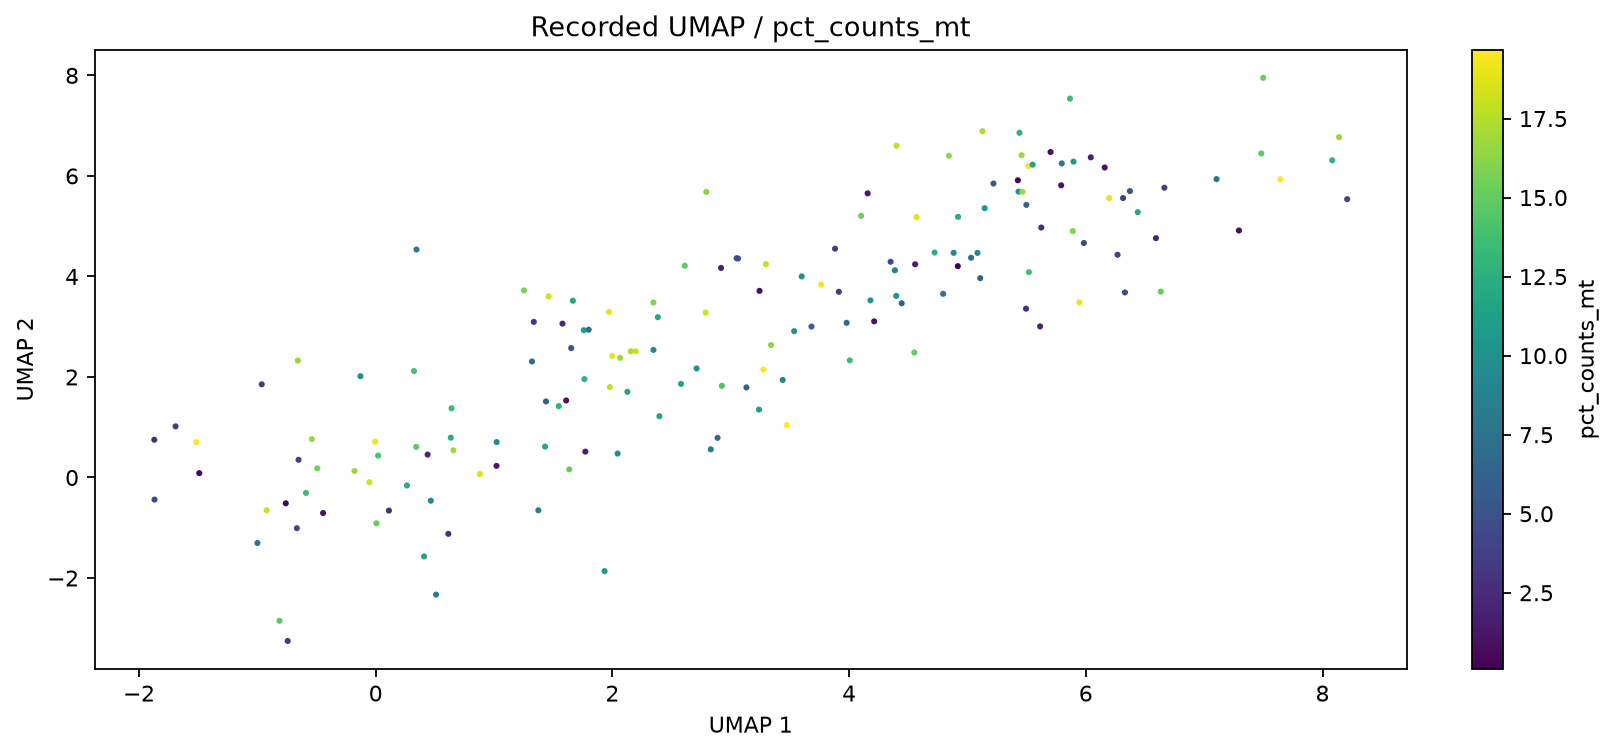

The file beside this chart, header and first rows:
cell	UMAP1	UMAP2	pct_counts_mt
C0	-0.05282	-0.09355	18.2
C1	2.155	2.512	17.28
C2	3.762	3.836	19.47
C3	8.208	5.537	4.034
C4	-0.4933	0.1831	15.45
C5	2.384	3.189	11.94
C6	5.431	5.687	10.11
C7	6.331	3.681	4.531
C8	-0.4445	-0.7068	0.8681
C9	2.788	3.281	18.19
C10	3.682	3.003	6.091
C11	5.498	5.424	6.626
C12	-0.7436	-3.252	3.432
C13	1.578	3.061	2.385
C14	4.157	5.653	1.386
C15	8.082	6.31	12.77
C16	1.609	1.532	1.054
C17	1.252	3.723	15.65
C18	4.398	3.613	10.35
C19	5.457	6.413	16.82
C20	1.934	-1.862	10.68
C21	1.461	3.605	18.26
C22	4.558	4.242	1.618
C23	4.843	6.4	16.41
C24	-1.869	-0.4398	4.4
C25	1.32	2.308	6.744
C26	2.925	1.824	14.09
C27	7.644	5.933	19.59
C28	0.4385	0.4559	2.123
C29	2.611	4.214	14.88
C30	4.551	2.486	14.98
C31	5.515	6.195	19.41
C32	-0.6521	0.3523	4.016
C33	0.6409	1.377	13.33
C34	5.614	3.006	1.927
C35	5.797	6.25	7.842
C36	-1.515	0.7016	19.6
C37	3.132	1.793	6.321
C38	2.918	4.17	1.723
C39	5.551	6.224	11.77
C40	0.4657	-0.4617	9.33
C41	1.336	3.096	3.161
C42	3.599	4	9.737
C43	6.373	5.698	5.336
C44	-0.5396	0.7648	16.62
C45	1.758	2.931	11.15
C46	3.297	4.245	18.03
C47	6.16	6.167	0.9561
C48	0.02043	0.4353	14.07
C49	2.066	2.381	16.79
C50	3.05	4.362	5.36
C51	6.592	4.762	2.154
C52	-0.1288	2.016	9.84
C53	1.547	1.419	12.76
C54	4.919	4.205	0.08506
C55	7.105	5.936	7.745
C56	-0.179	0.1294	16.79
C57	0.3449	4.535	8.009
C58	5.52	4.087	13.83
C59	5.866	7.538	13.43
... 100 more rows
